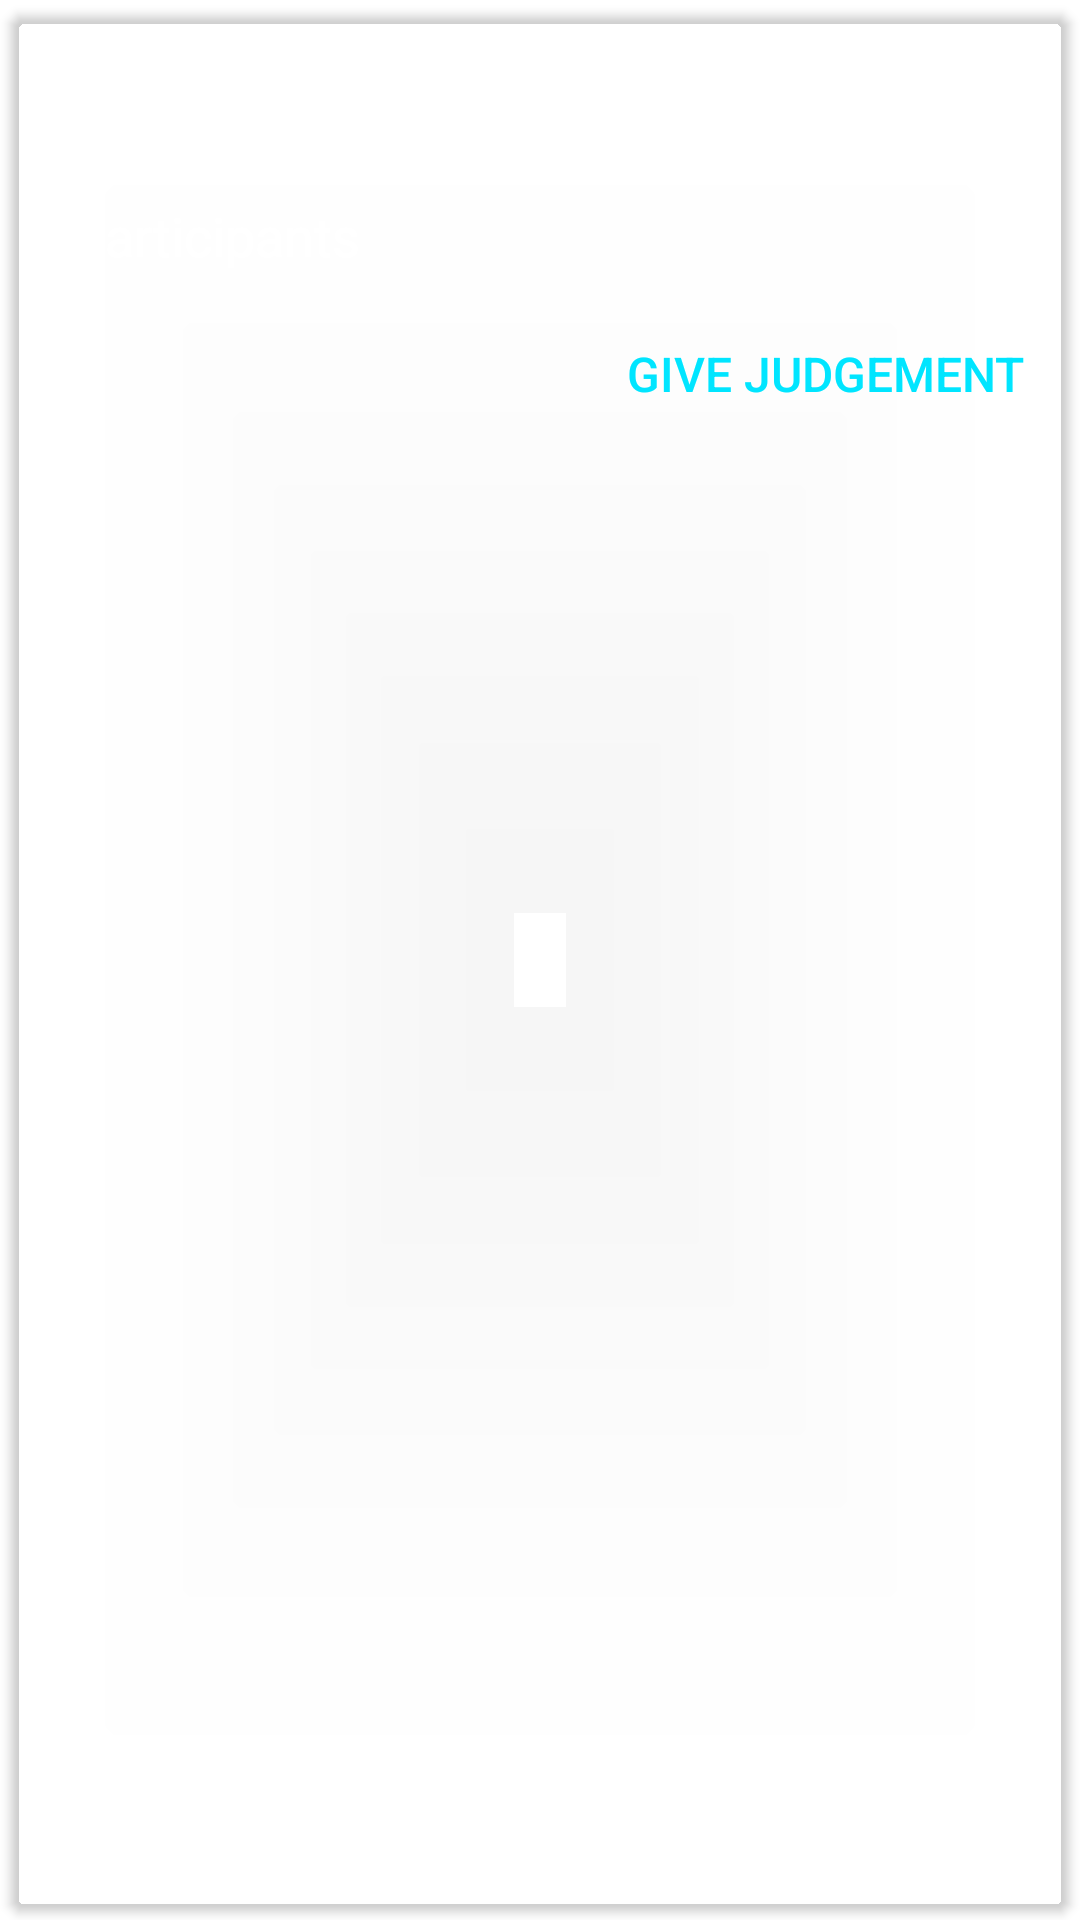

Layout XML and referenced resources for this Android screen:
<!-- AndroidManifest.xml: application theme SplashScreenTheme -->
<!-- res/layout/event_participants_group_card.xml -->
<?xml version="1.0" encoding="utf-8"?>
<android.support.v7.widget.CardView xmlns:android="http://schemas.android.com/apk/res/android"
    android:layout_width="match_parent"
    android:layout_height="wrap_content"
    xmlns:app="http://schemas.android.com/apk/res-auto"
    app:cardCornerRadius="5dp"
    android:layout_margin="5dp"
    app:cardUseCompatPadding="true"
    android:id="@+id/participant_group_card"
    app:theme="@style/AppTheme.Base"
    app:cardBackgroundColor="@android:color/transparent">
    <LinearLayout
        android:layout_width="match_parent"
        android:layout_height="wrap_content"
        android:layout_margin="10dp"
        android:background="@drawable/chipbackground"
        android:orientation="vertical">
    <TextView
        android:layout_width="match_parent"
        android:layout_height="wrap_content"
        android:text="Team Name"
        android:textAllCaps="true"
        android:layout_marginLeft="20dp"
        android:id="@+id/teamname"
        android:textColor="@color/white"
        android:textAppearance="@style/Base.TextAppearance.AppCompat.Large"
        android:textSize="25sp"
        android:textStyle="bold"
        android:layout_marginTop="5dp"/>
    <View
        android:layout_width="match_parent"
        android:layout_height="3dp"
        android:layout_marginLeft="10dp"
        android:layout_marginRight="10dp"
        android:background="@color/white"
        />
        <TextView
            android:layout_width="match_parent"
            android:layout_height="wrap_content"
            android:text="Participants"
            android:layout_marginTop="10dp"
            android:textSize="18sp"
            android:layout_margin="10dp"
            android:id="@+id/participants_group"
            android:textColor="@color/white"/>

        <android.support.v7.widget.AppCompatButton
            android:layout_width="match_parent"
            android:layout_height="wrap_content"
            android:text="Give Judgement"
            android:textColor="#00e5ff"
            android:id="@+id/give_judgement_group"
            android:layout_gravity="right|bottom"
            android:textSize="16sp"
            android:gravity="center|right"
            android:padding="5dp"
            android:background="@android:color/transparent"/>
    </LinearLayout>


    </android.support.v7.widget.CardView>
<!-- resources referenced by this layout -->
<resources>
  <style name="AppTheme.Base" parent="Theme.AppCompat.DayNight.NoActionBar">
          <item name="colorPrimary">@color/colorPrimary</item>
          <item name="colorPrimaryDark">@color/colorPrimaryDark</item>
          <item name="colorAccent">@color/colorAccent</item>
          <item name="android:textColorPrimary">#fff</item>
          <item name="android:textColorSecondary">#fff</item>
          <item name="icon">@color/white</item>
          <item name="android:alertDialogTheme">@style/Theme.AppCompat.Light.Dialog.Alert</item>
          <item name="alertDialogTheme">@style/Theme.AppCompat.Light.Dialog.Alert</item>
          <item name="android:windowContentOverlay">@null</item>
      </style>
  <style name="SplashScreenTheme" parent="Theme.AppCompat.NoActionBar">
  
          <item name="android:alertDialogTheme">@style/Theme.AppCompat.Light.Dialog.Alert</item>
          <item name="alertDialogTheme">@style/Theme.AppCompat.Light.Dialog.Alert</item>
          <item name="android:windowBackground">@null</item>
  
      </style>
  <!-- not gathered from this repository: default colours our renderer supplied (Android Studio template values) -->
  <color name="white">#FFFFFFFF</color>
  <color name="colorPrimary">#FF6200EE</color>
  <color name="colorPrimaryDark">#FF3700B3</color>
  <color name="colorAccent">#FF03DAC5</color>
</resources>
